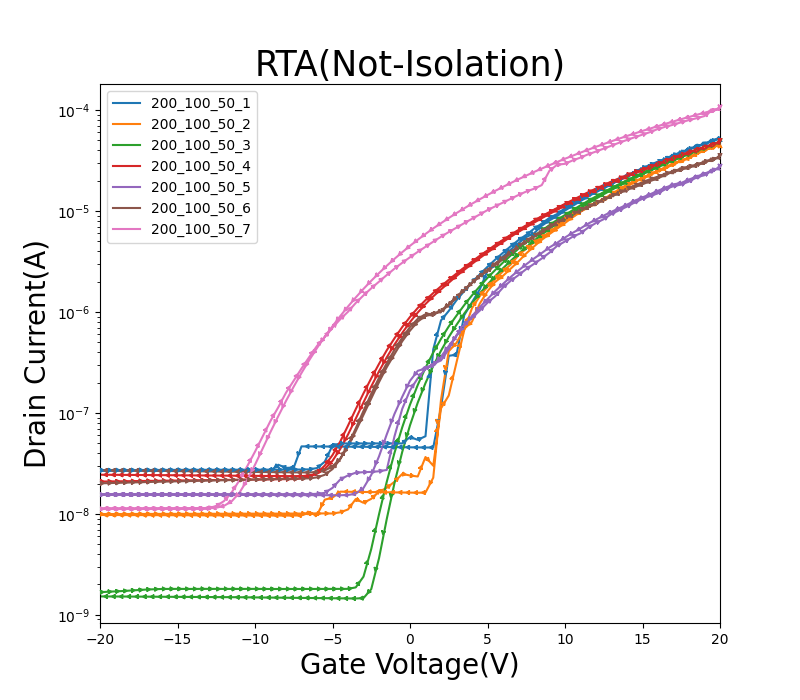

The file beside this chart, header and first rows:
GateV, DrainI
-20.0000E+0, 11.1996E-9
-19.5000E+0, 11.1916E-9
-19.0000E+0, 11.1905E-9
-18.5000E+0, 11.1925E-9
-18.0000E+0, 11.1963E-9
-17.5000E+0, 11.2006E-9
-17.0000E+0, 11.2007E-9
-16.5000E+0, 11.2047E-9
-16.0000E+0, 11.2094E-9
-15.5000E+0, 11.2085E-9
-15.0000E+0, 11.2098E-9
-14.5000E+0, 11.2123E-9
-14.0000E+0, 11.2143E-9
-13.5000E+0, 11.2420E-9
-13.0000E+0, 11.4099E-9
-12.5000E+0, 11.9713E-9
-12.0000E+0, 13.4007E-9
-11.5000E+0, 16.3790E-9
-11.0000E+0, 21.5523E-9
-10.5000E+0, 29.6928E-9
-10.0000E+0, 41.3491E-9
-9.5000E+0, 58.6910E-9
-9.0000E+0, 83.4532E-9
-8.5000E+0, 113.7727E-9
-8.0000E+0, 158.7132E-9
-7.5000E+0, 209.5594E-9
-7.0000E+0, 275.6140E-9
-6.5000E+0, 357.9090E-9
-6.0000E+0, 461.0656E-9
-5.5000E+0, 563.3707E-9
-5.0000E+0, 698.3561E-9
-4.5000E+0, 847.6890E-9
-4.0000E+0, 1.0056E-6
-3.5000E+0, 1.2286E-6
-3.0000E+0, 1.4612E-6
-2.5000E+0, 1.7158E-6
-2.0000E+0, 1.9992E-6
-1.5000E+0, 2.3231E-6
-1.0000E+0, 2.6879E-6
-500.0000E-3, 3.0725E-6
000.0000E-3, 3.4877E-6
500.0000E-3, 3.9395E-6
1.0000E+0, 4.4249E-6
1.5000E+0, 4.9720E-6
2.0000E+0, 5.5648E-6
2.5000E+0, 6.1937E-6
3.0000E+0, 6.8452E-6
3.5000E+0, 7.5896E-6
4.0000E+0, 8.3826E-6
4.5000E+0, 9.2611E-6
5.0000E+0, 10.2176E-6
5.5000E+0, 11.1386E-6
6.0000E+0, 12.1530E-6
6.5000E+0, 13.2204E-6
7.0000E+0, 14.4226E-6
7.5000E+0, 15.6038E-6
8.0000E+0, 16.6307E-6
8.5000E+0, 18.0747E-6
9.0000E+0, 25.1269E-6
9.5000E+0, 28.7913E-6
... 102 more rows
